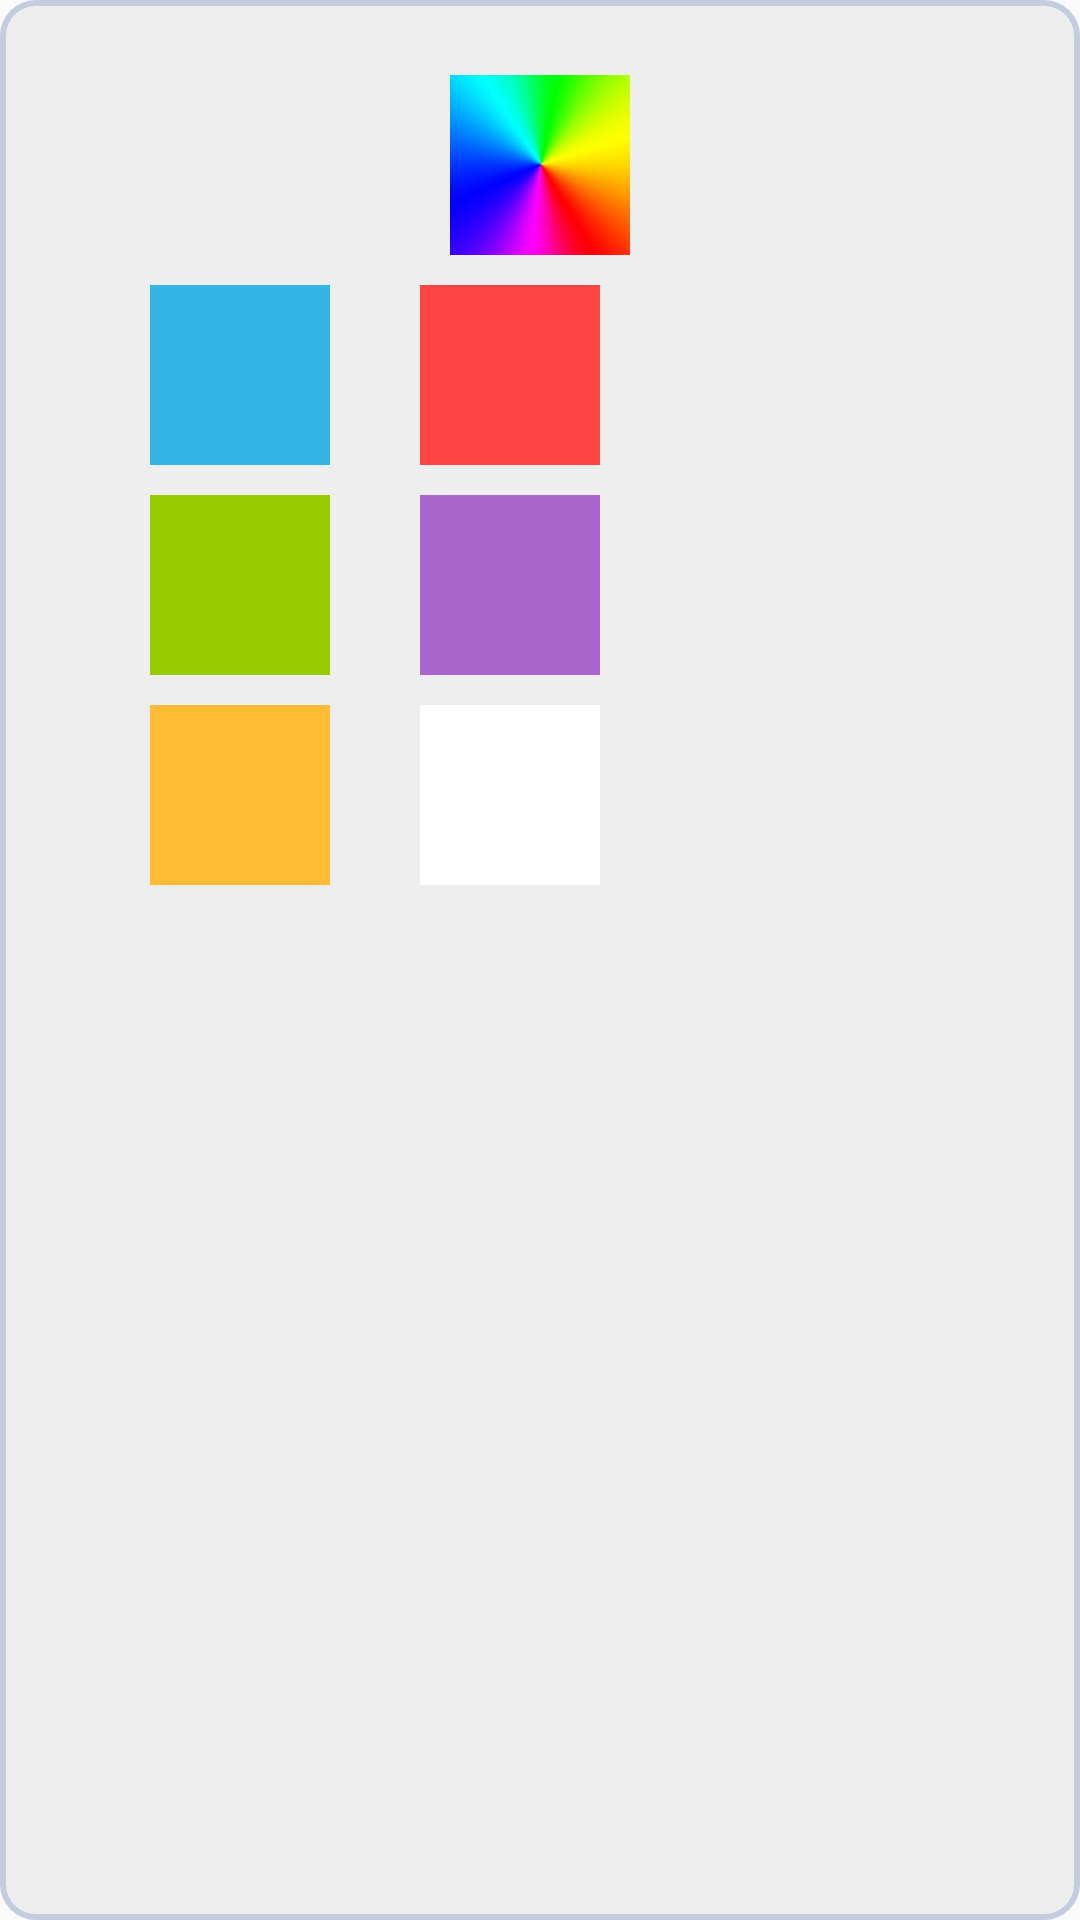

Layout XML and referenced resources for this Android screen:
<!-- AndroidManifest.xml: application theme AppTheme -->
<!-- res/layout/view.xml -->
<?xml version="1.0" encoding="utf-8"?>
<LinearLayout xmlns:android="http://schemas.android.com/apk/res/android"
    xmlns:app="http://schemas.android.com/apk/res-auto"
    android:orientation="vertical" android:layout_width="wrap_content"
    android:layout_height="wrap_content"
    android:paddingLeft="50dp"
    android:paddingRight="50dp"
    android:paddingBottom="10dp"
    android:background="@drawable/popupwindow_layout"
    android:id="@+id/color_view">

    <ImageView
        android:layout_width="60dp"
        android:layout_height="60dp"
        android:layout_gravity="center"
        android:src="@drawable/rainbow_gradient"
        android:layout_marginTop="20dp"
        android:layout_marginBottom="10dp"/>

    <LinearLayout
        android:layout_width="wrap_content"
        android:layout_height="wrap_content"
        android:orientation="vertical">
    <LinearLayout
        android:layout_width="wrap_content"
        android:layout_height="match_parent"
        android:layout_marginBottom="10dp">

        <ImageView
            android:id="@+id/blue"
            android:layout_width="60dp"
            android:layout_height="60dp"
            android:background="@color/blue"
            android:layout_marginRight="30dp"/>

        <ImageView
            android:id="@+id/red"
            android:layout_width="60dp"
            android:layout_height="60dp"
            android:background="@color/red"/>
        </LinearLayout>
        <LinearLayout
            android:layout_width="wrap_content"
            android:layout_height="wrap_content"
            android:layout_marginBottom="10dp">

        <ImageView
            android:id="@+id/green"
            android:layout_width="60dp"
            android:layout_height="60dp"
            android:background="@color/green"
            android:layout_marginRight="30dp"/>

        <ImageView
            android:id="@+id/purple"
            android:layout_width="60dp"
            android:layout_height="60dp"
            android:background="@color/purple"/>
        </LinearLayout>
        <LinearLayout
            android:layout_width="wrap_content"
            android:layout_height="wrap_content"
            android:layout_marginBottom="10dp">
        <ImageView
            android:id="@+id/orange"
            android:layout_width="60dp"
            android:layout_height="60dp"
            android:background="@color/orange"
            android:layout_marginRight="30dp"/>

        <ImageView
            android:id="@+id/white"
            android:layout_width="60dp"
            android:layout_height="60dp"
            android:background="@color/white" />
        </LinearLayout>
    </LinearLayout>
</LinearLayout>
<!-- resources referenced by this layout -->
<resources>
  <color name="blue">@android:color/holo_blue_light</color>
  <color name="green">@android:color/holo_green_light</color>
  <color name="orange">@android:color/holo_orange_light</color>
  <color name="purple">@android:color/holo_purple</color>
  <color name="red">@android:color/holo_red_light</color>
  <color name="white">@android:color/white</color>
  <!-- drawable popupwindow_layout (drawable) -->
  <?xml version="1.0" encoding="utf-8"?>
  <shape
      xmlns:android="http://schemas.android.com/apk/res/android"
      android:shape="rectangle"   >
          <solid
              android:color="#EEEEEE" >
          </solid>
  
          <stroke
              android:width="2dp"
              android:color="#C4CDE0" >
          </stroke>
  
          <padding
              android:left="5dp"
              android:top="5dp"
              android:right="5dp"
              android:bottom="5dp"    >
          </padding>
  
          <corners
              android:radius="11dp"   >
          </corners>
  </shape>
  <!-- drawable rainbow_gradient: jpg bitmap (drawable, 6899 bytes) -->
  <style name="AppTheme" parent="Theme.AppCompat.Light.NoActionBar">
          
          <item name="colorPrimary">@color/colorPrimary</item>
          <item name="colorPrimaryDark">@color/colorPrimaryDark</item>
          <item name="colorAccent">@color/colorAccent</item>
          <item name="android:textColorSecondary">#FFFFFF</item>
      </style>
  <color name="colorPrimary">#3F51B5</color>
  <color name="colorPrimaryDark">#303F9F</color>
  <color name="colorAccent">#FF4081</color>
</resources>
